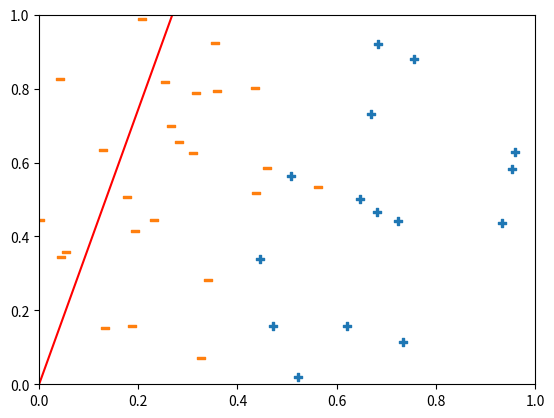
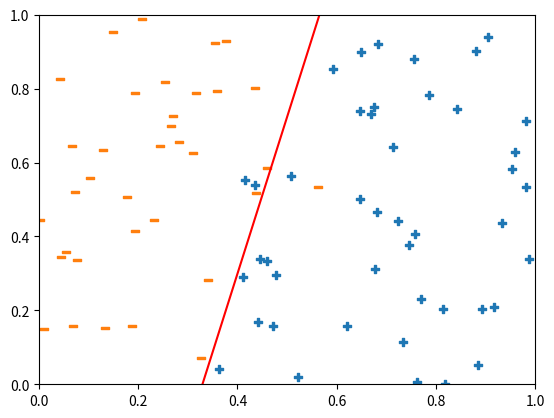
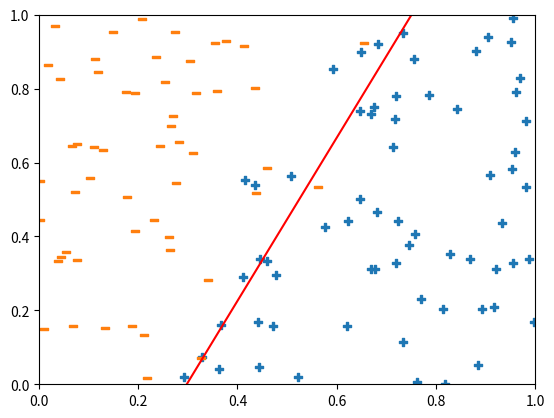
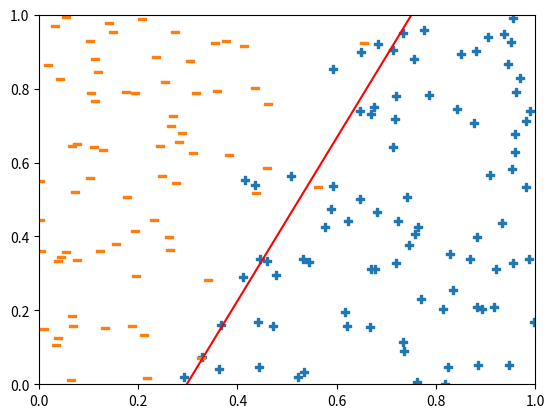
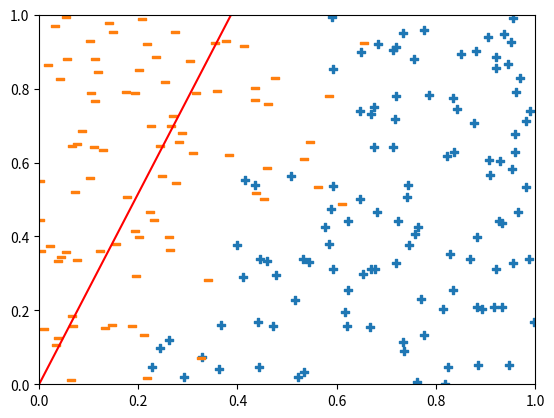

Source code (Python) for these figures, in order:
import numpy as np
import matplotlib
matplotlib.use('Agg')
from matplotlib import pyplot as plt

def sim_y(X, beta, beta_zero):
    """Simulate y from X and beta"""
    s = X @ beta - beta_zero
    p = 1. / (1 + np.exp(-s))
    Y = 2*np.random.binomial(1,p) - 1
    return Y

def plot_data(X,Y,beta,beta_zero,filename=None):
    """Plot the 2-dim data with separator line"""
    plt.scatter(X[Y==1,0], X[Y==1,1],marker='$+$')
    plt.scatter(X[Y==-1,0], X[Y==-1,1],marker='$-$')
    ybds = [-beta_zero / beta[1], 
            -(beta_zero + beta[0]) / beta[1] ]
    plt.plot([0,1],ybds,'r-')
    plt.xlim([0,1])
    plt.ylim([0,1])
    if filename:
        plt.savefig(filename)
        plt.clf()
    else:
        plt.show()

class Perceptron:
    """
    Rosenblatt's perceptron, online learner

    Attributes:
        eta: learning rate
        beta: coefficient vector
        p: dimension of X
        beta_zero: intercept
    """

    def __init__(self,eta,dim,
                 beta_init=None,beta_zero_init=None):
        """initialize and set beta"""
        self.eta = eta
        self.p = dim
        if beta_init:
            self.beta = beta_init
        else:
            self.beta = np.zeros(dim)
        if beta_zero_init:
            self.beta_zero = beta_zero_init
        else:
            self.beta_zero = 0.

    def predict(self,x):
        """predict y with x"""
        s = x @ self.beta + self.beta_zero
        yhat = 2*(s > 0) - 1
        return yhat

    def update_beta(self,x,y):
        """single step update output 0/1 loss"""
        yhat = self.predict(x)
        if yhat != y:
            self.beta += self.eta * y * x
            self.beta_zero += self.eta * y 
        return yhat != y

if __name__=='__main__':
    # Initialize data, beta, simulate y
    n = 200 
    X = np.random.uniform(0,1,n*2)
    X = X.reshape((n,2))
    beta = np.array([20,-10])
    beta_zero = 4.
    Y = sim_y(X,beta,beta_zero)
    # Initialize perceptron
    perc = Perceptron(.5,2)
    loss = []
    t_iter = 40
    # Iterate through the data, updating perceptron
    for t,(x,y) in enumerate(zip(X,Y)):
        loss.append(perc.update_beta(x,y))
        if t % t_iter == t_iter - 1:  # Every t_iter plot
            plot_data(X[:t,:],Y[:t],perc.beta,perc.beta_zero,
                      "perc_{}.png".format(t//t_iter))
